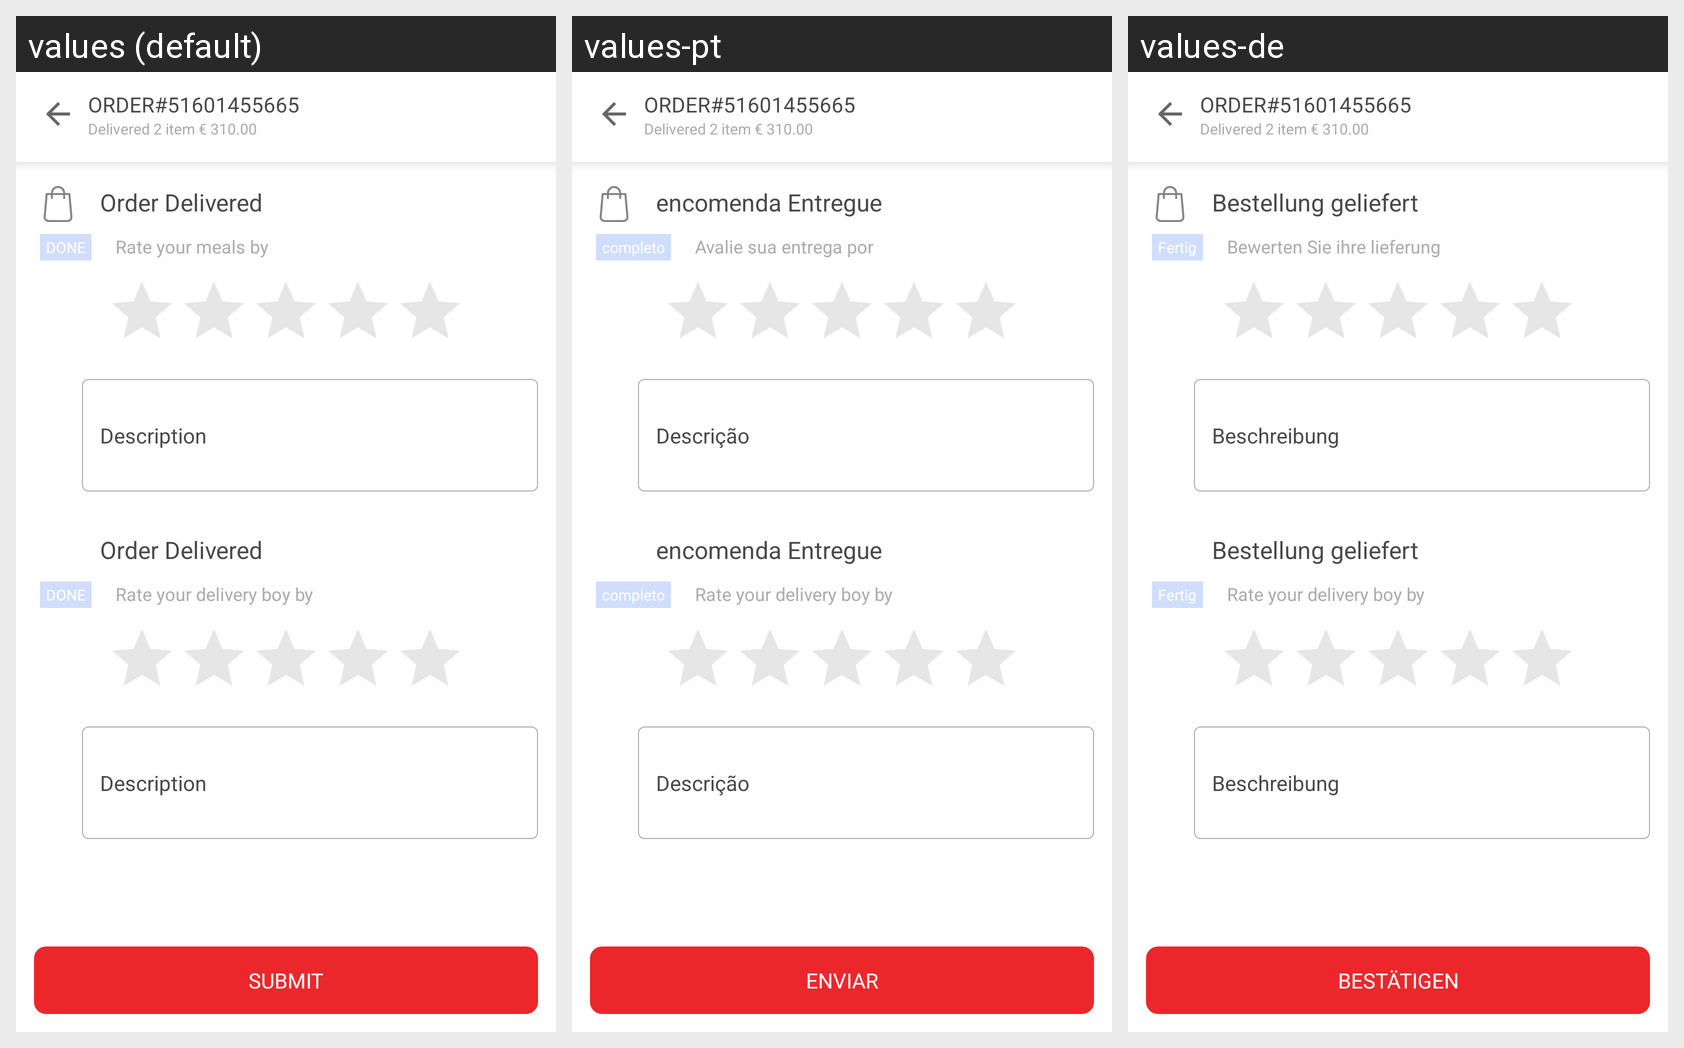

Locale-by-locale string values for the Android screen shown in this grid:
Android screen res/layout/fragment_review_status.xml rendered under 3 locales, left to right: values (default), values-pt, values-de. Device: Nexus 5 (rendered at 1080×1920; each locale shown at half size, 540×960, under a caption strip naming it); theme AppTheme.
Strings drawn on this screen, with the default value and each locale's value (text and hints the layout hard-codes, and strings that could not be matched under every locale, appear in the picture but are not listed):

OrderDelivered
  values: Order Delivered
  values-pt: encomenda Entregue
  values-de: Bestellung geliefert

OrderDone
  values: DONE
  values-pt: completo
  values-de: Fertig

OrderRateYourDeliveryBy
  values: Rate your meals by
  values-pt: Avalie sua entrega por
  values-de: Bewerten Sie ihre lieferung

OrderDescription
  values: Description
  values-pt: Descrição
  values-de: Beschreibung

OrderRateYourDeliveryBoyBy
  values: Rate your delivery boy by
  values-pt: Rate your delivery boy by
  values-de: Rate your delivery boy by

ForgetPasswordActivity_Submit
  values: Submit
  values-pt: Enviar
  values-de: Bestätigen
